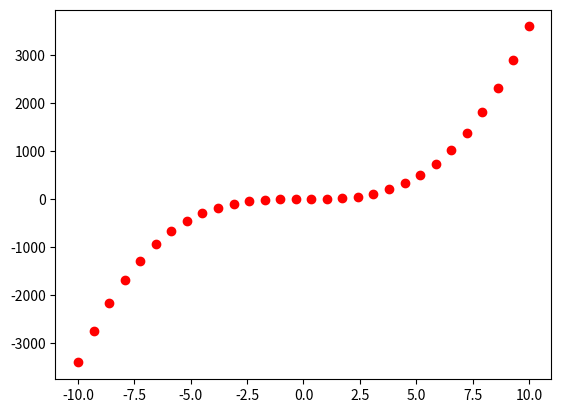

Reproduce this figure in Python. (Note: this script raises an exception after producing the figure.)
import numpy as np
import matplotlib.pyplot as plt

x = np.linspace(-10, 10, 30).reshape(-1, 1)
y = x**2 + 3.5 * x**3
plt.plot(x, y, 'ro')
plt.show()

from bingo.expressions import (
    AGraphCrossover, AGraphGenerator, AGraphMutation, ComponentGenerator,
)

component_generator = ComponentGenerator(x.shape[1], random_state=3)
for operator in ('+', '-', '*'):
    component_generator.add_operator(operator)

MIN_STACK_SIZE = 10
MAX_STACK_SIZE = 10
generator = AGraphGenerator(MIN_STACK_SIZE, MAX_STACK_SIZE, component_generator, random_state=3)
crossover = AGraphCrossover(MIN_STACK_SIZE, MAX_STACK_SIZE, random_state=3)
mutation = AGraphMutation(component_generator, random_state=3)
individuals = [generator() for _ in range(3)]
for individual in individuals:
    print(individual)

from bingo.symbolic_regression import ExplicitRegression

objective = ExplicitRegression(x, y)
plt.plot(x, y, 'ro')
for individual in individuals:
    print(individual, ' fitness:', objective(individual))
    prediction = individual.expression.predict(x)
    plt.plot(x, prediction, '-')
plt.show()

from bingo.evaluation.evaluation import Evaluation
from bingo.evolutionary_algorithms.age_fitness import AgeFitnessEA
from bingo.evolutionary_optimizers.island import Island
from bingo.stats.pareto_front import ParetoFront

population_size = 32
evaluator = Evaluation(objective)
ea = AgeFitnessEA(evaluator, generator, crossover, mutation, 0.4, 0.4, population_size)
pareto_front = ParetoFront(
    secondary_key=lambda individual: individual.complexity,
    similarity_function=lambda first, second: first == second,
)
island = Island(ea, generator, population_size, hall_of_fame=pareto_front)
island.evolve_until_convergence(max_generations=500, fitness_threshold=1e-6)

print('Pareto front:')
print('fitness          complexity       expression')
for member in pareto_front:
    print(f'{member.fitness:.3e}  {member.complexity:^20d}  {member}')

plt.plot(x, y, 'ro')
for member in pareto_front:
    prediction = member.expression.predict(x)
    plt.plot(x, prediction, label=f'fitness: {member.fitness:.3e}, complexity: {member.complexity}')
plt.legend()
plt.show()
